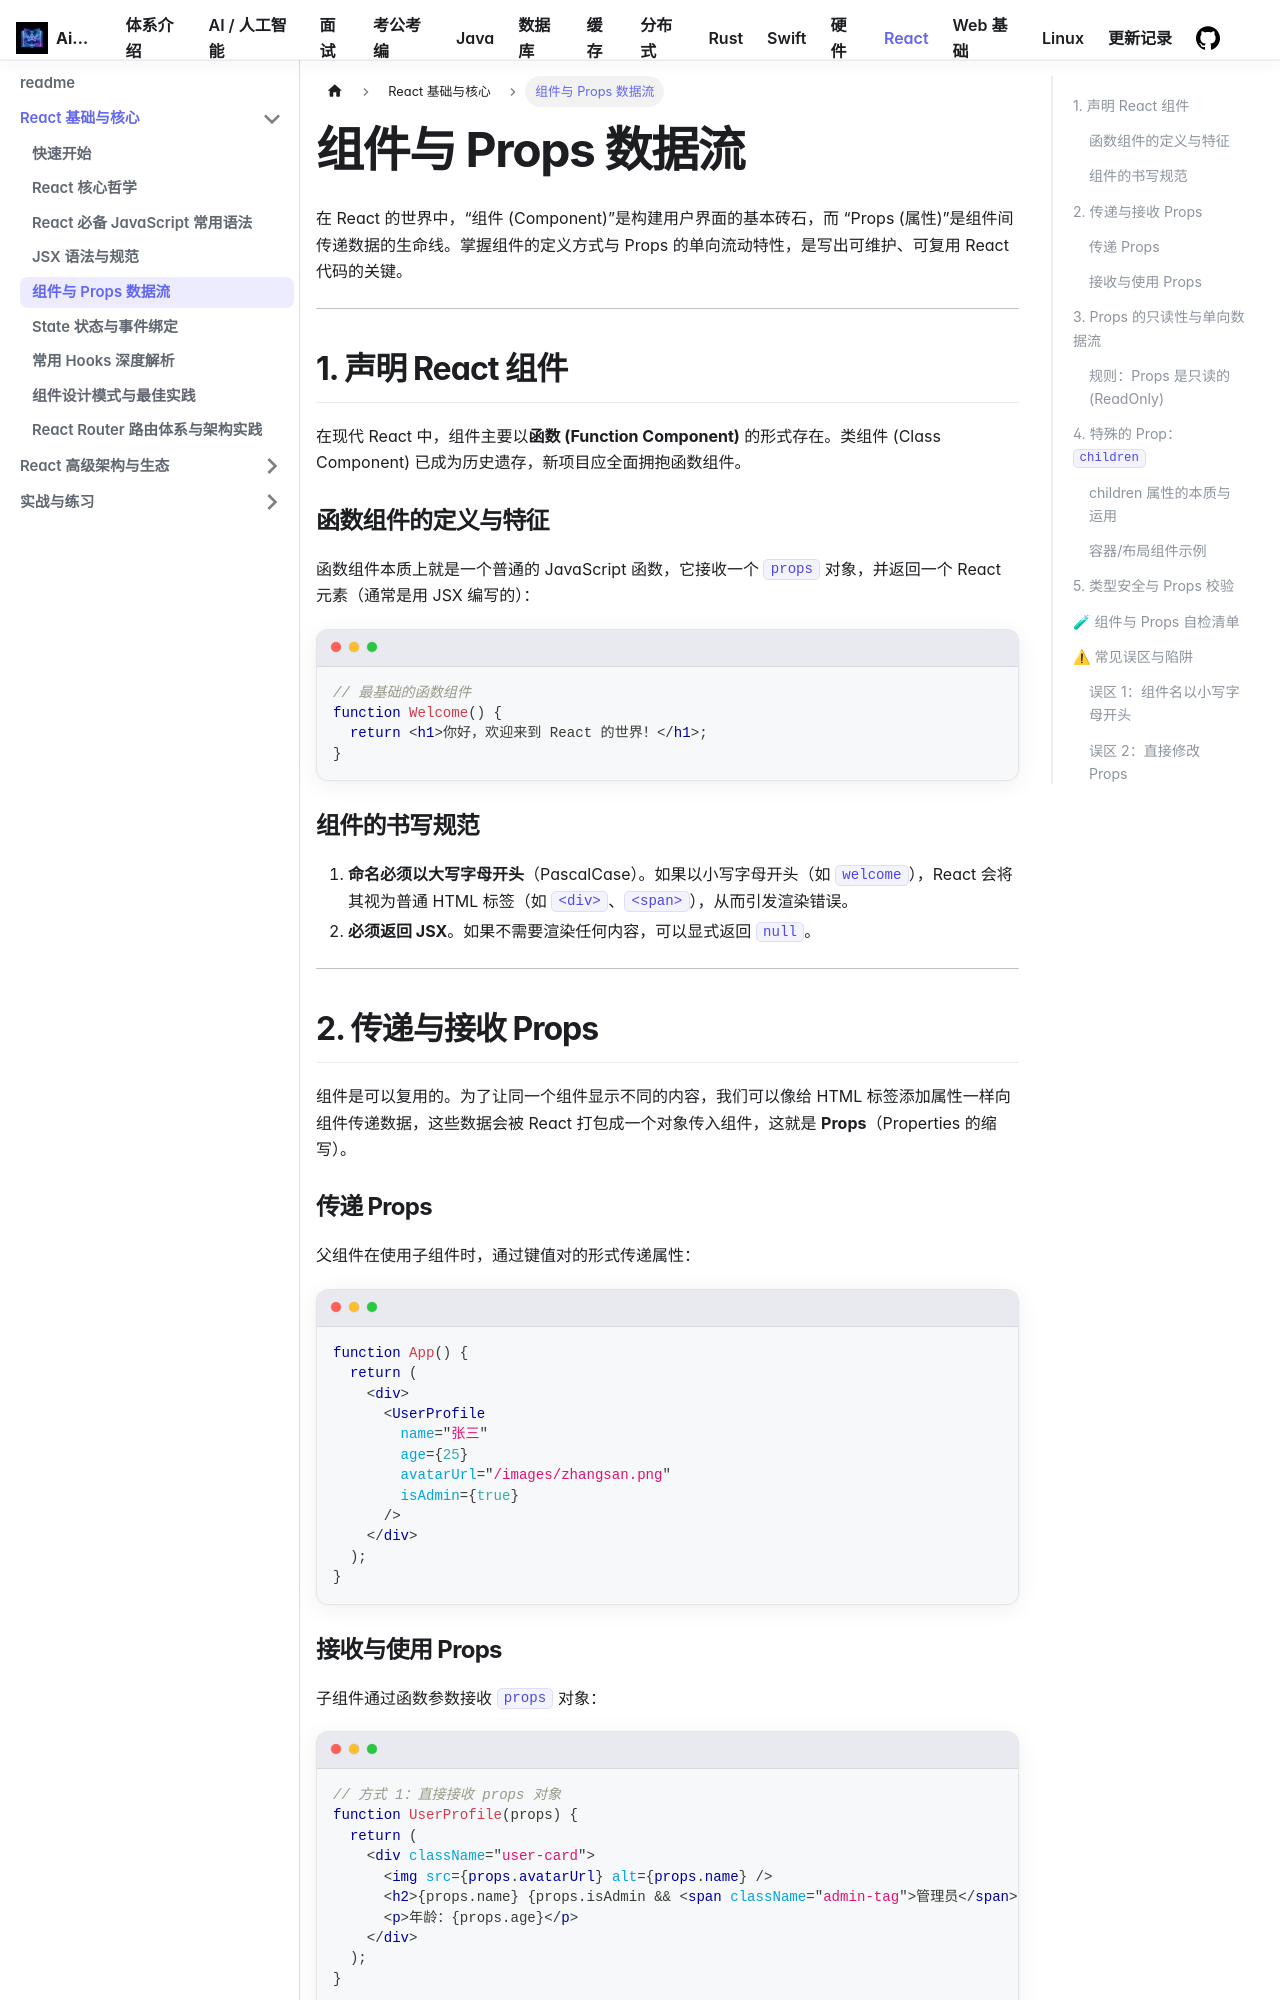

repository: Aiden-Coding/AiDocs · page: docs/react/basic/components-props/index.html · generator: docusaurus

---
sidebar_position: 3
---

# 组件与 Props 数据流

在 React 的世界中，“组件 (Component)”是构建用户界面的基本砖石，而 “Props (属性)”是组件间传递数据的生命线。掌握组件的定义方式与 Props 的单向流动特性，是写出可维护、可复用 React 代码的关键。

---

## 1. 声明 React 组件

在现代 React 中，组件主要以**函数 (Function Component)** 的形式存在。类组件 (Class Component) 已成为历史遗存，新项目应全面拥抱函数组件。

### 什么是函数组件？

函数组件本质上就是一个普通的 JavaScript 函数，它接收一个 `props` 对象，并返回一个 React 元素（通常是用 JSX 编写的）：

```tsx
// 最基础的函数组件
function Welcome() {
  return <h1>你好，欢迎来到 React 的世界！</h1>;
}
```

### 组件的书写规范

1. **命名必须以大写字母开头**（PascalCase）。如果以小写字母开头（如 `welcome`），React 会将其视为普通 HTML 标签（如 `<div>`、`<span>`），从而引发渲染错误。
2. **必须返回 JSX**。如果不需要渲染任何内容，可以显式返回 `null`。

---

## 2. 传递与接收 Props

组件是可以复用的。为了让同一个组件显示不同的内容，我们可以像给 HTML 标签添加属性一样向组件传递数据，这些数据会被 React 打包成一个对象传入组件，这就是 **Props**（Properties 的缩写）。

### 传递 Props

父组件在使用子组件时，通过键值对的形式传递属性：

```tsx
function App() {
  return (
    <div>
      <UserProfile 
        name="张三" 
        age={25} 
        avatarUrl="/images/zhangsan.png" 
        isAdmin={true} 
      />
    </div>
  );
}
```

### 接收与使用 Props

子组件通过函数参数接收 `props` 对象：

```tsx
// 方式 1：直接接收 props 对象
function UserProfile(props) {
  return (
    <div className="user-card">
      <img src={props.avatarUrl} alt={props.name} />
      <h2>{props.name} {props.isAdmin && <span className="admin-tag">管理员</span>}</h2>
      <p>年龄：{props.age}</p>
    </div>
  );
}

// 方式 2：使用解构赋值（推荐，代码更简洁）
function UserProfile({ name, age, avatarUrl, isAdmin = false }) {
  return (
    <div className="user-card">
      <img src={avatarUrl} alt={name} />
      <h2>{name} {isAdmin && <span className="admin-tag">管理员</span>}</h2>
      <p>年龄：{age}</p>
    </div>
  );
}
```

> [!TIP]
> 在接收 Props 时，使用解构赋值可以非常直观地看出该组件依赖哪些数据，并且可以方便地设置默认值（如上面的 `isAdmin = false`）。

---
